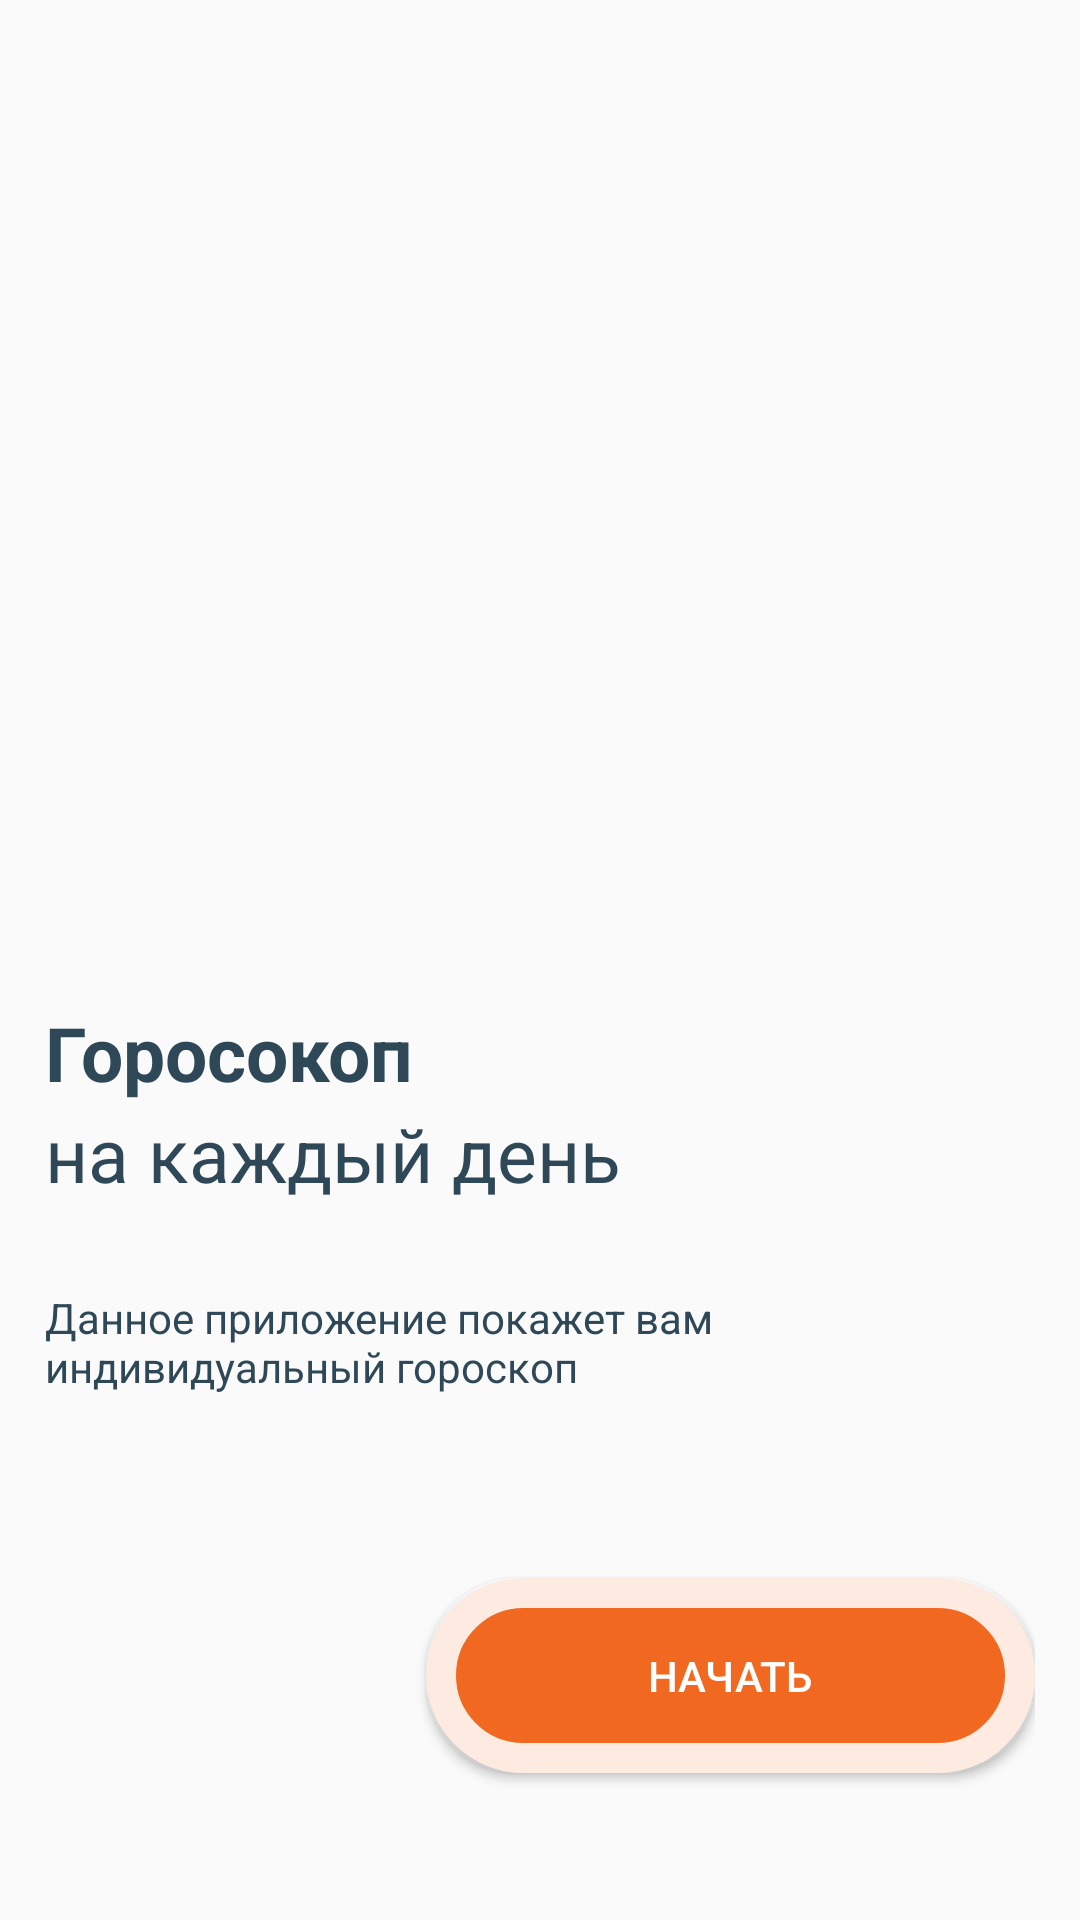

Layout XML and referenced resources for this Android screen:
<!-- AndroidManifest.xml: application theme AppTheme -->
<!-- res/layout/activity_hello.xml -->
<?xml version="1.0" encoding="utf-8"?>
<LinearLayout
    xmlns:android="http://schemas.android.com/apk/res/android"
    xmlns:app="http://schemas.android.com/apk/res-auto"
    xmlns:tools="http://schemas.android.com/tools"
    android:layout_width="match_parent"
    android:layout_margin="15dp"
    android:layout_height="match_parent"
    android:orientation="vertical"
    android:weightSum="10"
    tools:context=".HelloActivity">

    <ImageView
        android:layout_width="match_parent"
        android:id="@+id/icon"
        android:layout_weight="5"
        android:src="@drawable/logoo"
        android:background="@android:color/transparent"
        android:layout_height="300dp"/>

    <RelativeLayout
        android:layout_width="match_parent"
        android:layout_height="77dp"
        android:layout_below="@+id/icon"
        android:layout_weight="1"
        android:layout_margin="15dp">
        <TextView
            android:id="@+id/testid_1"
            android:layout_width="match_parent"
            android:layout_height="wrap_content"
            android:text="Горосокоп"
            android:textColor="@color/text_black"
            android:textStyle="bold"
            android:textSize="25sp"/>
        <TextView
            android:id="@+id/testid_2"
            android:layout_below="@+id/testid_1"
            android:layout_width="match_parent"
            android:textColor="@color/text_black"
            android:layout_height="wrap_content"
            android:text="на каждый день"
            android:textSize="25sp"/>
    </RelativeLayout>



    <TextView
        android:id="@+id/info"
        android:layout_width="match_parent"
        android:layout_height="50dp"
        android:layout_below="@+id/testid"
        android:layout_marginLeft="15dp"
        android:layout_marginRight="15dp"
        android:layout_marginBottom="15dp"
        android:textColor="@color/text_black"
        android:layout_weight="1"
        android:text="@string/info_text"/>

    <RelativeLayout
        android:layout_width="match_parent"
        android:layout_height="100dp"
        android:layout_weight="2"
        android:layout_below="@id/info"
        android:layout_margin="15dp"
        >
        <ImageButton
            android:layout_width="65dp"
            android:layout_height="65dp"
            android:layout_alignParentStart="true"
            android:background="@android:color/transparent"
            android:id="@+id/image_button"
            android:layout_marginBottom="30dp"
            android:layout_alignParentBottom="true"
            android:scaleType="fitStart"
            android:src="@drawable/insta_btn"
            />

        <Button
            android:layout_width="224dp"
            android:layout_height="65dp"
            android:layout_marginBottom="30dp"
            android:layout_alignParentBottom="true"
            android:layout_alignParentEnd="true"
            android:id="@+id/startbtn"
            android:textColor="@color/white"
            android:layout_alignStart="@+id/image_button"
            android:layout_marginStart="127dp"
            android:background="@drawable/btn_rounded"
            android:text="Начать"/>
    </RelativeLayout>

</LinearLayout>
<!-- resources referenced by this layout -->
<resources>
  <color name="text_black">#2F4858</color>
  <color name="white">#ffffff</color>
  <!-- drawable btn_rounded (drawable) -->
  <?xml version="1.0" encoding="utf-8"?>
  <selector xmlns:android="http://schemas.android.com/apk/res/android">
      <item>
          <shape android:shape="rectangle">
              <solid android:color="@color/button"/>
              <stroke android:color="@color/button_oreo" android:width="10dp" />
              
              <corners android:radius="30dp" />
          </shape>
      </item>
  </selector>
  <string name="info_text">Данное приложение покажет вам индивидуальный гороскоп</string>
  <style name="AppTheme" parent="Theme.AppCompat.Light.NoActionBar">
          
          <item name="colorPrimary">@color/colorPrimary</item>
          <item name="colorPrimaryDark">@color/colorPrimaryDark</item>
          <item name="colorAccent">@color/colorAccent</item>
      </style>
  <color name="button">#f16821</color>
  <color name="button_oreo">#FDEBE1</color>
  <color name="colorPrimary">#3F51B5</color>
  <color name="colorPrimaryDark">#303F9F</color>
  <color name="colorAccent">#FF4081</color>
</resources>
